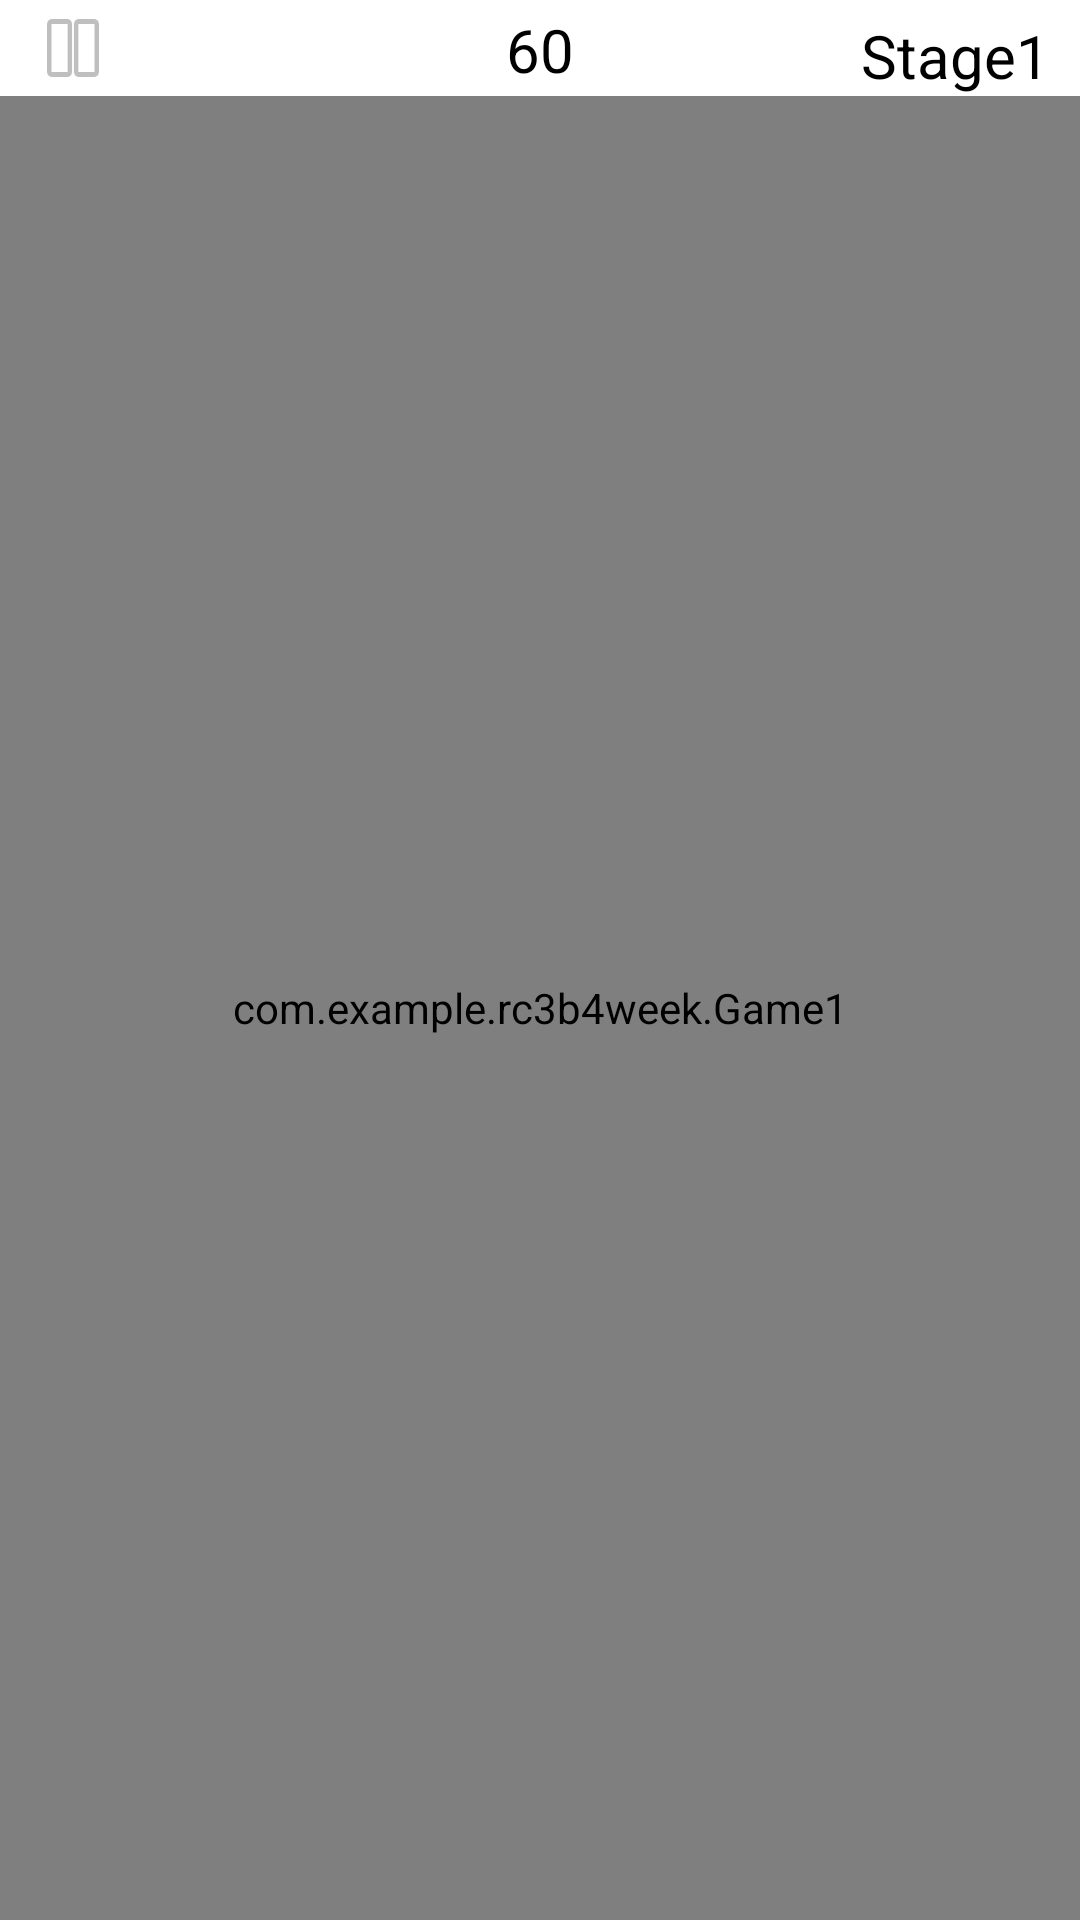

Produce the Android XML layout that renders to this screen, including the resource entries it uses.
<!-- AndroidManifest.xml: application theme Theme.Rc3b4week -->
<!-- res/layout/activity_game1.xml -->
<?xml version="1.0" encoding="utf-8"?>
<androidx.constraintlayout.widget.ConstraintLayout xmlns:android="http://schemas.android.com/apk/res/android"
    xmlns:tools="http://schemas.android.com/tools"
    android:layout_width="match_parent"
    android:layout_height="match_parent"
    android:id="@+id/cl_touch"
    android:background="@drawable/background_sky2"
    xmlns:app="http://schemas.android.com/apk/res-auto">

    <androidx.appcompat.widget.AppCompatButton
        android:id="@+id/bt_test"
        android:layout_width="0dp"
        android:layout_height="0dp"
        android:layout_marginStart="10dp"
        android:background="@android:drawable/ic_media_pause"
        android:textStyle="bold"
        app:layout_constraintHeight_percent="0.05"
        app:layout_constraintStart_toStartOf="parent"
        app:layout_constraintTop_toTopOf="parent"
        app:layout_constraintWidth_percent="0.08" />

    <com.example.rc3b4week.Game1
        android:id="@+id/game1"
        android:layout_width="match_parent"
        android:layout_height="0dp"
        app:layout_constraintHeight_percent="0.95"
        app:layout_constraintTop_toBottomOf="@id/bt_test"
        app:layout_constraintEnd_toEndOf="parent"
        app:layout_constraintStart_toStartOf="parent"
        app:layout_constraintBottom_toBottomOf="parent"/>

    <TextView
        android:id="@+id/tv_timer"
        android:layout_width="wrap_content"
        android:layout_height="wrap_content"
        android:text="60"
        android:textColor="@color/black"
        app:layout_constraintStart_toEndOf="@id/bt_test"
        android:textSize="20sp"
        app:layout_constraintTop_toTopOf="parent"
        app:layout_constraintStart_toStartOf="parent"
        app:layout_constraintEnd_toEndOf="parent"
        android:layout_marginTop="3dp"/>
    <TextView
        android:layout_width="wrap_content"
        android:layout_height="wrap_content"
        android:text="Stage1"
        android:textSize="20sp"
        android:textColor="@color/black"
        app:layout_constraintEnd_toEndOf="parent"
        android:layout_marginTop="5dp"
        app:layout_constraintTop_toTopOf="parent"
        android:layout_marginEnd="10dp"/>


</androidx.constraintlayout.widget.ConstraintLayout>
<!-- resources referenced by this layout -->
<resources>
  <style name="Theme.Rc3b4week" parent="Theme.MaterialComponents.DayNight.DarkActionBar">
          
          <item name="colorPrimary">@color/purple_500</item>
          <item name="colorPrimaryVariant">@color/purple_700</item>
          <item name="colorOnPrimary">@color/white</item>
          
          <item name="colorSecondary">@color/teal_200</item>
          <item name="colorSecondaryVariant">@color/teal_700</item>
          <item name="colorOnSecondary">@color/black</item>
          
          <item name="android:statusBarColor" tools:targetApi="l">?attr/colorPrimaryVariant</item>
          <item name="windowActionBar">false</item>
          <item name="windowNoTitle">true</item>
          
      </style>
  <!-- not gathered from this repository: default colours our renderer supplied (Android Studio template values) -->
  <color name="purple_500">#FF6200EE</color>
  <color name="purple_700">#FF3700B3</color>
  <color name="teal_200">#FF03DAC5</color>
  <color name="teal_700">#FF018786</color>
  <color name="black">#FF000000</color>
  <color name="white">#FFFFFFFF</color>
</resources>
